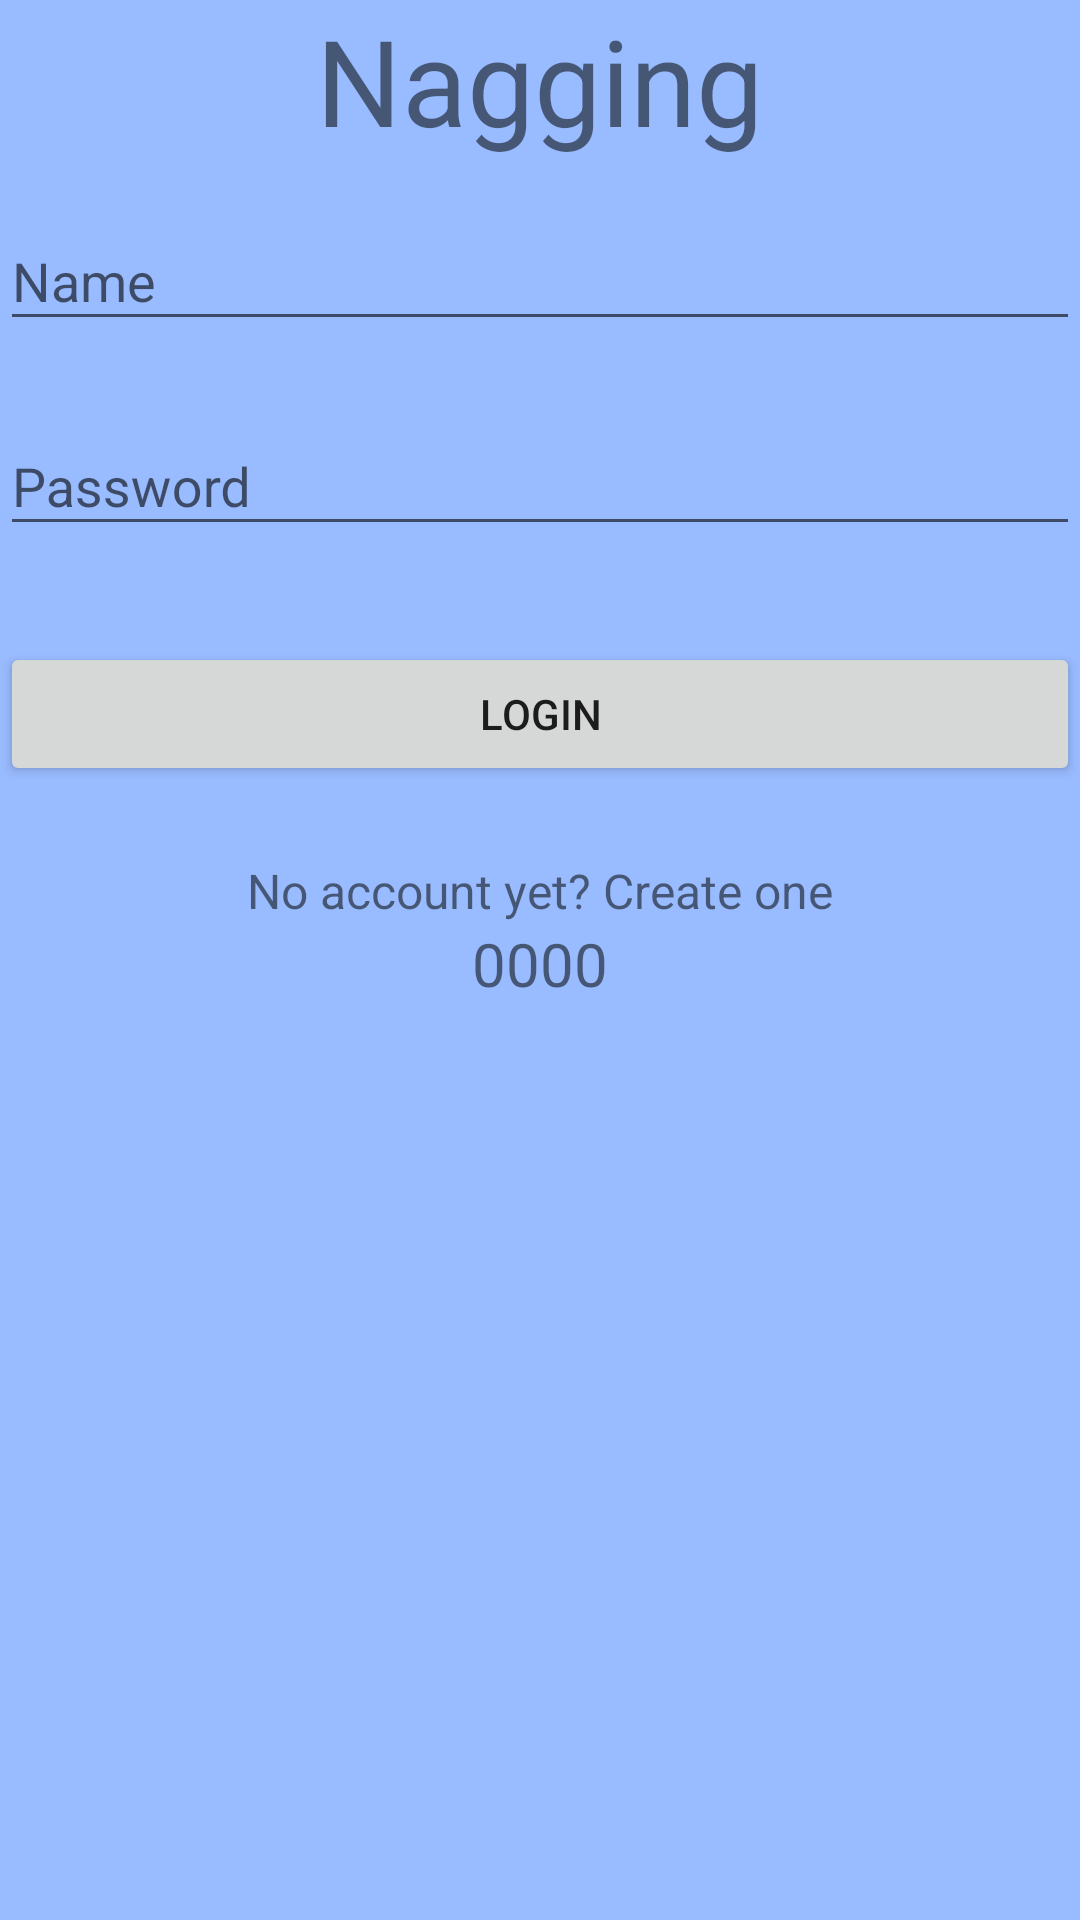

Produce the Android XML layout that renders to this screen, including the resource entries it uses.
<!-- AndroidManifest.xml: application theme AppTheme -->
<!-- res/layout/activity_main.xml -->
<?xml version="1.0" encoding="utf-8"?>
<LinearLayout xmlns:android="http://schemas.android.com/apk/res/android"
    xmlns:tools="http://schemas.android.com/tools"
    android:layout_width="match_parent"
    android:layout_height="match_parent"
    android:orientation="vertical"
    android:background="@color/background_color"
    tools:context="com.example.example.nagging.MainActivity">

    <TextView
        android:layout_width="wrap_content"
        android:layout_height="wrap_content"
        android:text="Nagging"
        android:textSize="40sp"
        android:layout_gravity="center"/>
    
    <android.support.design.widget.TextInputLayout
        android:layout_width="match_parent"
        android:layout_height="wrap_content"
        android:layout_marginTop="8dp"
        android:layout_marginBottom="8dp">
        <EditText android:id="@+id/input_name"
            android:layout_width="match_parent"
            android:layout_height="wrap_content"
            android:inputType="textEmailAddress"
            android:hint="Name" />
    </android.support.design.widget.TextInputLayout>

    
    <android.support.design.widget.TextInputLayout
        android:layout_width="match_parent"
        android:layout_height="wrap_content"
        android:layout_marginTop="8dp"
        android:layout_marginBottom="8dp">
        <EditText android:id="@+id/input_password"
            android:layout_width="match_parent"
            android:layout_height="wrap_content"
            android:inputType="textPassword"
            android:hint="Password"/>
    </android.support.design.widget.TextInputLayout>

    <android.support.v7.widget.AppCompatButton
        android:id="@+id/btn_login"
        android:layout_width="fill_parent"
        android:layout_height="wrap_content"
        android:layout_marginTop="24dp"
        android:layout_marginBottom="24dp"
        android:padding="12dp"
        android:text="Login"/>

    <LinearLayout
        android:layout_width="match_parent"
        android:layout_height="wrap_content"
        android:layout_gravity="center"
        android:gravity="center"
        android:orientation="horizontal">
        <TextView
            android:layout_width="wrap_content"
            android:layout_height="wrap_content"
            android:text="No account yet? "
            android:textSize="16sp" />
        <TextView
            android:id="@+id/link_signup"
            android:layout_width="wrap_content"
            android:layout_height="wrap_content"
            android:text="Create one"
            android:textSize="16sp"
            android:textColor="@color/text_color" />
    </LinearLayout>

    <TextView
        android:id="@+id/showText"
        android:layout_width="match_parent"
        android:layout_height="wrap_content"
        android:gravity="center"
        android:text="0000"
        android:textSize="20sp"/>
</LinearLayout>
<!-- resources referenced by this layout -->
<resources>
  <color name="background_color">#99BBFF</color>
  <style name="AppTheme" parent="Theme.AppCompat.Light.DarkActionBar">
          
          <item name="colorPrimary">@color/colorPrimary</item>
          <item name="colorPrimaryDark">@color/colorPrimaryDark</item>
          <item name="colorAccent">@color/colorAccent</item>
      </style>
  <color name="colorPrimary">#3F51B5</color>
  <color name="colorPrimaryDark">#303F9F</color>
  <color name="colorAccent">#FF4081</color>
</resources>
